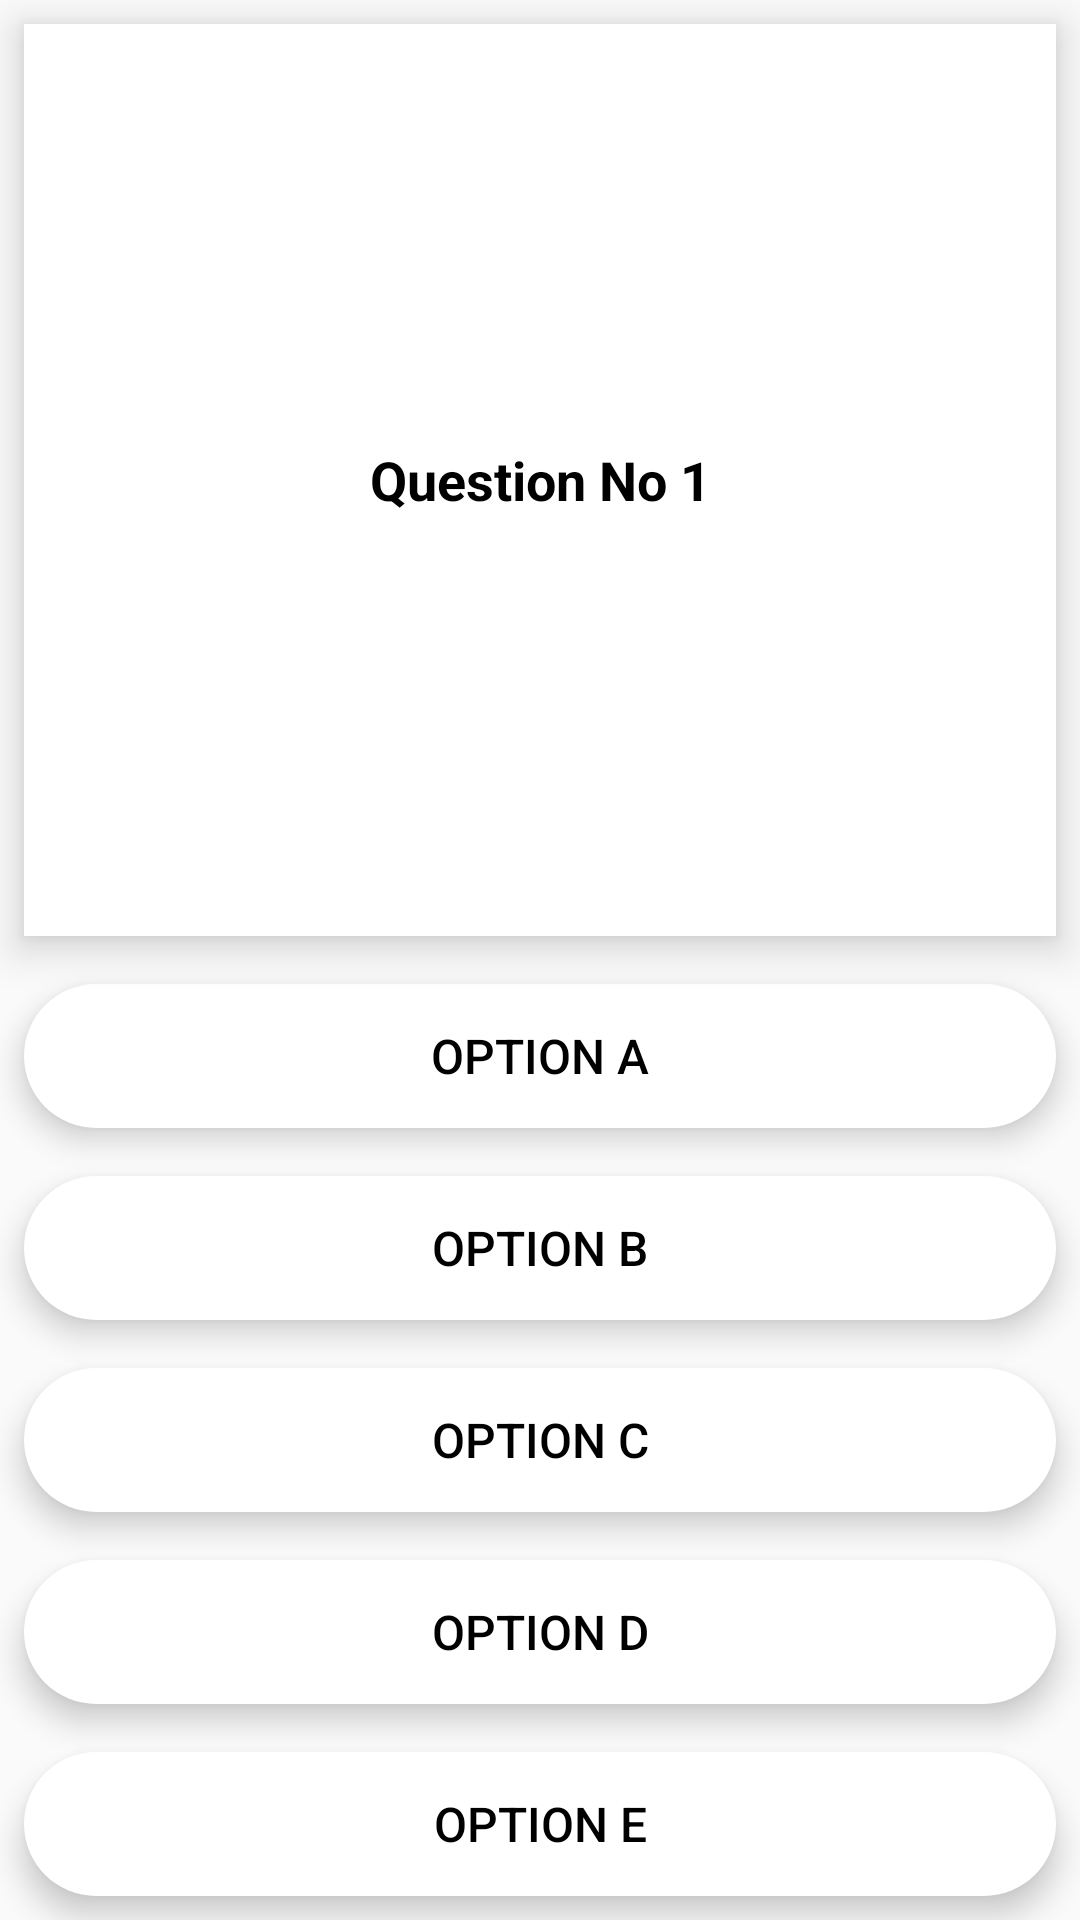

Produce the Android XML layout that renders to this screen, including the resource entries it uses.
<!-- AndroidManifest.xml: application theme Theme.Top5 -->
<!-- res/layout/question_item_layout.xml -->
<?xml version="1.0" encoding="utf-8"?>
<LinearLayout xmlns:android="http://schemas.android.com/apk/res/android"
    android:orientation="vertical"
    android:layout_width="match_parent"
    android:layout_height="match_parent"
    >
    <TextView
        android:layout_width="match_parent"
        android:layout_height="wrap_content"
        android:layout_margin="8dp"
        android:id="@+id/tv_question"
        android:padding="8dp"
        android:gravity="center"
        android:layout_weight="1"
        android:textColor="@android:color/black"
        android:text="Question No 1"
        android:textSize="18sp"
        android:textStyle="bold"
        android:background="@android:color/white"
        android:inputType="textMultiLine"
        android:elevation="5dp"
        android:translationZ="3dp"


        />

    <Button
        android:layout_width="match_parent"
        android:layout_height="wrap_content"
        android:layout_margin="8dp"
        android:id="@+id/optionA"
        android:textColor="@android:color/black"
        android:text="option A"
        android:textSize="16sp"

        android:background="@drawable/unselected_btn"
        android:elevation="3dp"
        android:translationZ="3dp"
        android:stateListAnimator="@null"

        />
    <Button
        android:layout_width="match_parent"
        android:layout_height="wrap_content"
        android:layout_margin="8dp"
        android:id="@+id/optionB"
        android:textColor="@android:color/black"
        android:text="option B"
        android:textSize="16sp"

        android:background="@drawable/unselected_btn"
        android:elevation="3dp"
        android:translationZ="3dp"
        android:stateListAnimator="@null"

        />
    <Button
        android:layout_width="match_parent"
        android:layout_height="wrap_content"
        android:layout_margin="8dp"
        android:id="@+id/optionC"
        android:textColor="@android:color/black"
        android:text="option C"
        android:textSize="16sp"

        android:background="@drawable/unselected_btn"
        android:elevation="3dp"
        android:translationZ="3dp"
        android:stateListAnimator="@null"

        />
    <Button
        android:layout_width="match_parent"
        android:layout_height="wrap_content"
        android:layout_margin="8dp"
        android:id="@+id/optionD"
        android:textColor="@android:color/black"
        android:text="option D"
        android:textSize="16sp"

        android:background="@drawable/unselected_btn"
        android:elevation="3dp"
        android:translationZ="3dp"
        android:stateListAnimator="@null"

        />
    <Button
        android:layout_width="match_parent"
        android:layout_height="wrap_content"
        android:layout_margin="8dp"
        android:id="@+id/optionE"
        android:textColor="@android:color/black"
        android:text="option E"
        android:textSize="16sp"

        android:background="@drawable/unselected_btn"
        android:elevation="3dp"
        android:translationZ="3dp"
        android:stateListAnimator="@null"

        />
</LinearLayout>
<!-- resources referenced by this layout -->
<resources>
  <!-- drawable unselected_btn (drawable) -->
  <?xml version="1.0" encoding="utf-8"?>
  <shape xmlns:android="http://schemas.android.com/apk/res/android">
      <corners android:radius="300dp"/>
      <solid android:color="@android:color/white"/>
  
  </shape>
  <style name="Theme.Top5" parent="Theme.AppCompat.DayNight.NoActionBar">
          
          <item name="colorPrimary">#CF183C</item>
          <item name="colorPrimaryVariant">#C00707</item>
          <item name="colorOnPrimary">@color/white</item>
          
          <item name="colorSecondary">@color/teal_200</item>
          <item name="colorSecondaryVariant">@color/teal_700</item>
          <item name="colorOnSecondary">@color/black</item>
          
          <item name="android:statusBarColor" tools:targetApi="l">?attr/colorPrimaryVariant</item>
          
      </style>
  <color name="white">#FFFFFFFF</color>
  <color name="teal_200">#FF03DAC5</color>
  <color name="teal_700">#FF018786</color>
  <color name="black">#FF000000</color>
</resources>
